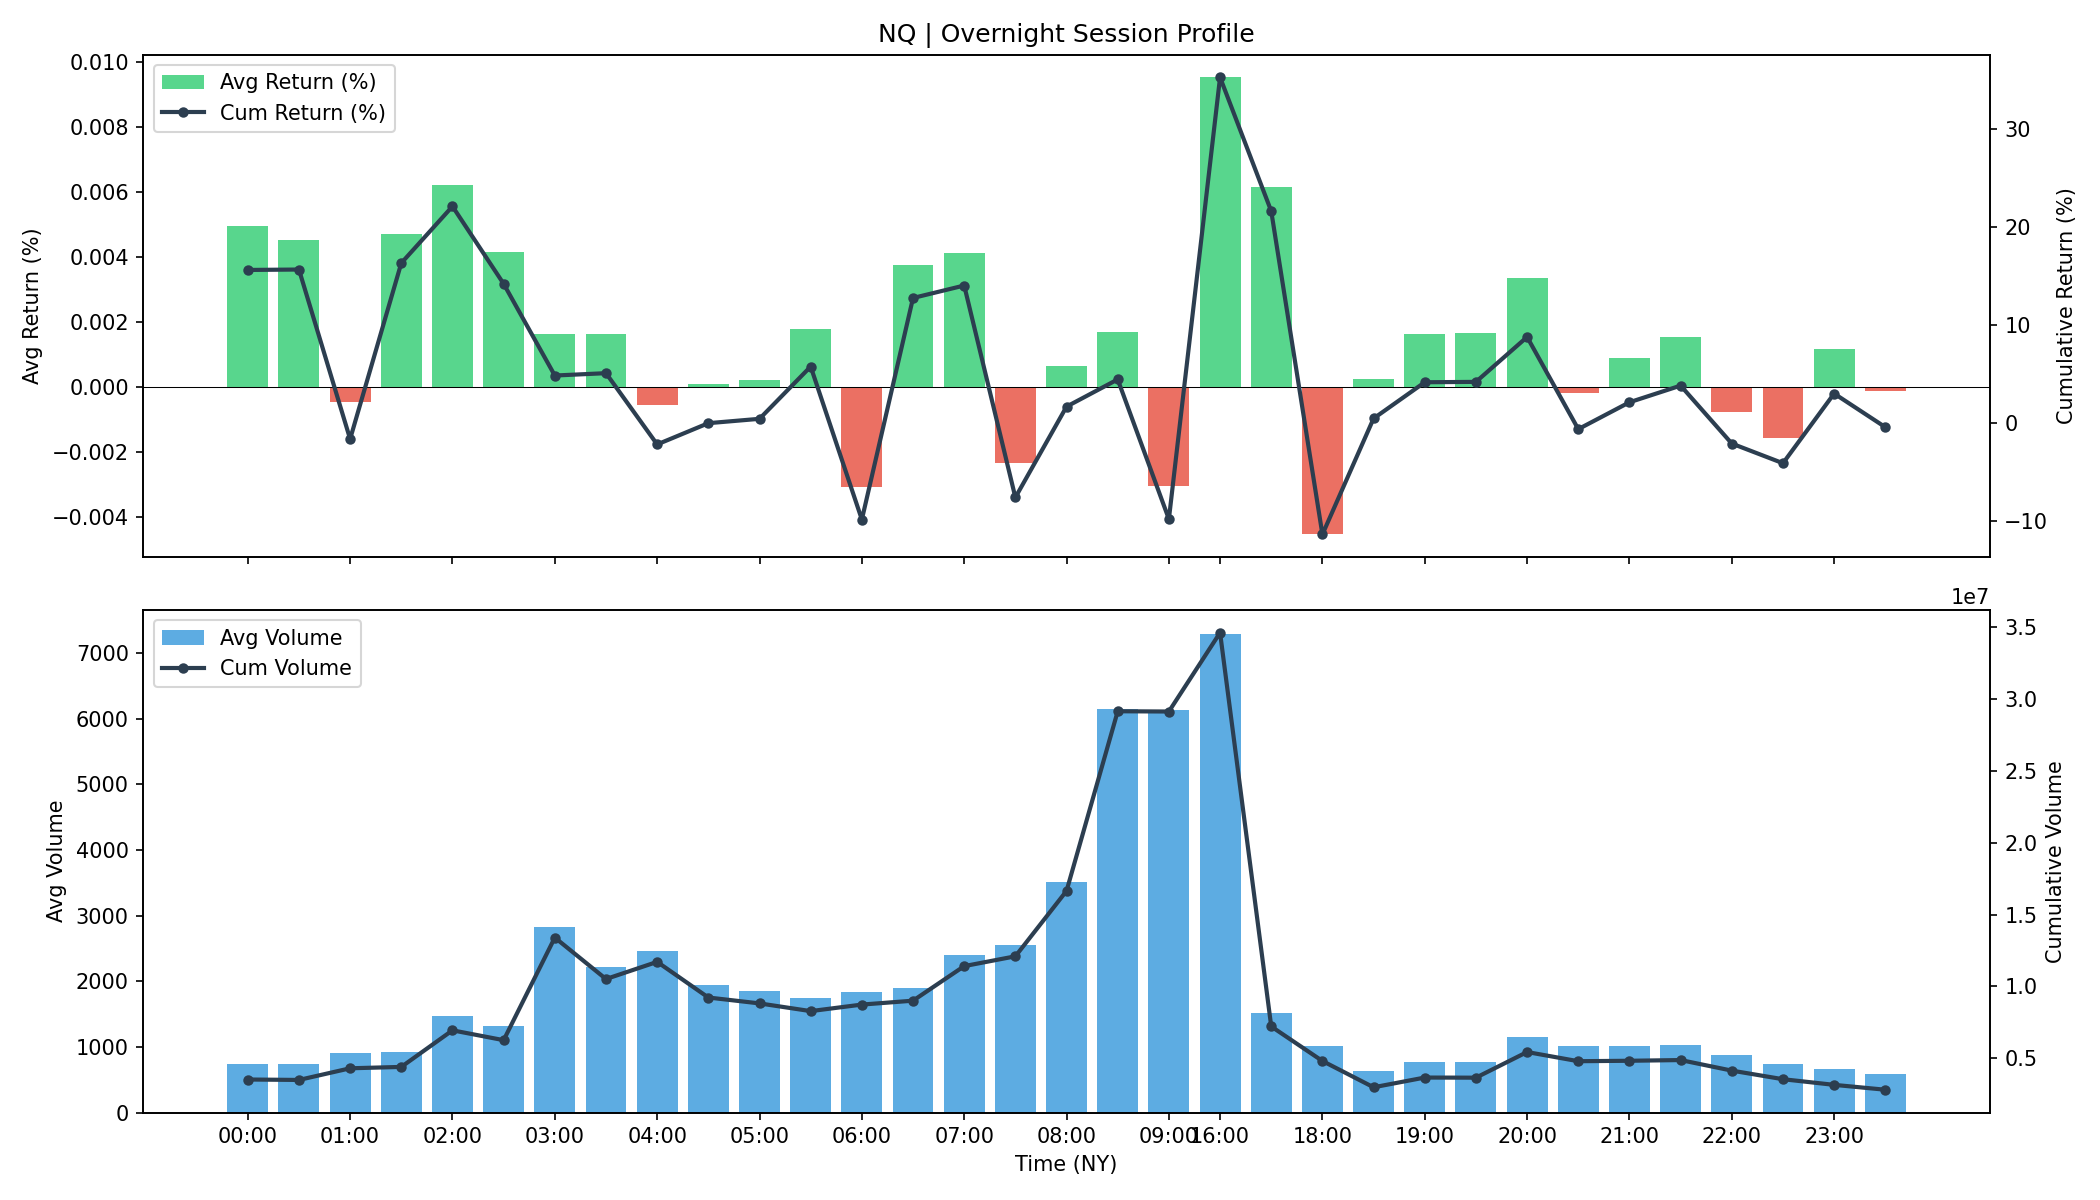

The data file committed next to this chart (first rows):
time, avg_return, cum_return, avg_volume, cum_volume
00:00, 4.9264075360409104e-05, 0.1557, 742.8, 3525126
00:30, 4.504745496788943e-05, 0.1562, 736.3, 3494350
01:00, -4.70483261136552e-06, -0.01685, 904.7, 4305652
01:30, 4.6799301785540693e-05, 0.1628, 924.9, 4401601
02:00, 6.2036391513072e-05, 0.2206, 1468, 6947221
02:30, 4.125494198151064e-05, 0.1416, 1323, 6263031
03:00, 1.6030129403555743e-05, 0.04797, 2824, 13401505
03:30, 1.617034526749945e-05, 0.05039, 2216, 10518172
04:00, -5.699484143009925e-06, -0.02234, 2468, 11712285
04:30, 6.947844650411371e-07, -0.0006574, 1945, 9231643
05:00, 1.9693850547320715e-06, 0.003794, 1859, 8821956
05:30, 1.7722873401227827e-05, 0.05713, 1746, 8284729
06:00, -3.1038282468121596e-05, -0.09903, 1841, 8739986
06:30, 3.737120008742352e-05, 0.1271, 1898, 9011193
07:00, 4.1185423613658684e-05, 0.1398, 2405, 11416196
07:30, -2.344762092123383e-05, -0.07645, 2549, 12099520
08:00, 6.372429878866561e-06, 0.01625, 3508, 16652705
08:30, 1.683736829453404e-05, 0.044, 6142, 29154405
09:00, -3.066560482150468e-05, -0.09859, 6138, 29136570
16:00, 9.513846193299207e-05, 0.3523, 7294, 34624402
16:30, 6.12939580850053e-05, 0.2157, 1520, 7215538
18:00, -4.549285096749943e-05, -0.1142, 1014, 4813525
18:30, 2.20477386626416e-06, 0.004138, 628.8, 2984251
19:00, 1.615339052803782e-05, 0.0411, 771.4, 3661241
19:30, 1.6327695631881364e-05, 0.04151, 769.6, 3652366
20:00, 3.334681216669389e-05, 0.08731, 1146, 5437067
20:30, -1.8382097229246933e-06, -0.006751, 1011, 4798547
21:00, 8.909050096233836e-06, 0.02068, 1018, 4829104
21:30, 1.5249200958142358e-05, 0.03768, 1028, 4878315
22:00, -7.709076612813827e-06, -0.02146, 873.1, 4143601
22:30, -1.594218623615965e-05, -0.04153, 747.1, 3545685
23:00, 1.1684104874686338e-05, 0.02956, 664.3, 3152747
23:30, -1.4819038125567463e-06, -0.004725, 592.8, 2813496
